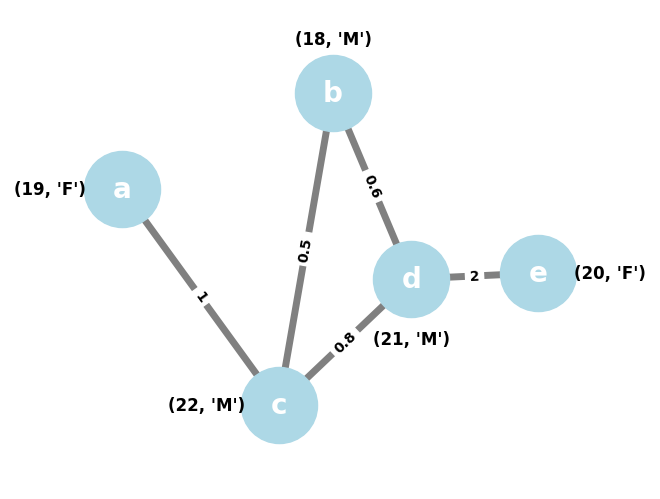

Here is the Python script that generated this plot:
#altribute graph
import matplotlib.pyplot as plt 
import networkx as nx
G=nx.Graph()
G.graph["name"]="my Graph"
G.add_node("a",age=19,gender="F")
G.add_node("b",age=18,gender="M")
G.add_node("c",age=22,gender="M")
G.add_node("d",age=21,gender="M")
G.add_node("e",age=20,gender="F")
G.add_edge("a","c",weight=1)
G.add_edge("b","c",weight=0.5)
G.add_edge("b","d",weight=0.6)
G.add_edge("c","d",weight=0.8)
G.add_edge("d","e",weight=2)
pos={
    "a":(1.0,5.0),
    "b":(4.5,6.6),
    "c":(3.6,1.4),
    "d":(5.8,3.5),
    "e":(7.9,3.6)
}
pos_nod_attribute={
    "a":(-0.2,5.0),
    "b":(4.5,7.5),
    "c":(2.4,1.4),
    "d":(5.8,2.5),
    "e":(9.1,3.6)
}
for n,d in G.nodes(data=True):
    print(n)
    print(d)
    print("==========================================")
node_labels={n:(d["age"],d["gender"]) for n,d in G.nodes(data=True)}
edge_labels={(u,v):d["weight"] for u,v,d in G.edges(data=True)}
nx.draw(G,pos=pos,with_labels=True,node_color="lightblue",edge_color="gray",node_size=3000,font_size=20,font_color="white",font_family="Times New Roman",font_weight="bold",width=5)
nx.draw_networkx_labels(G,pos=pos_nod_attribute,labels=node_labels,font_color="black",font_family="Times New Roman",font_weight="bold")
nx.draw_networkx_edge_labels(G,pos=pos,edge_labels=edge_labels,font_color="black",font_family="Times New Roman",font_weight="bold")
plt.margins(0.2)
plt.show()
